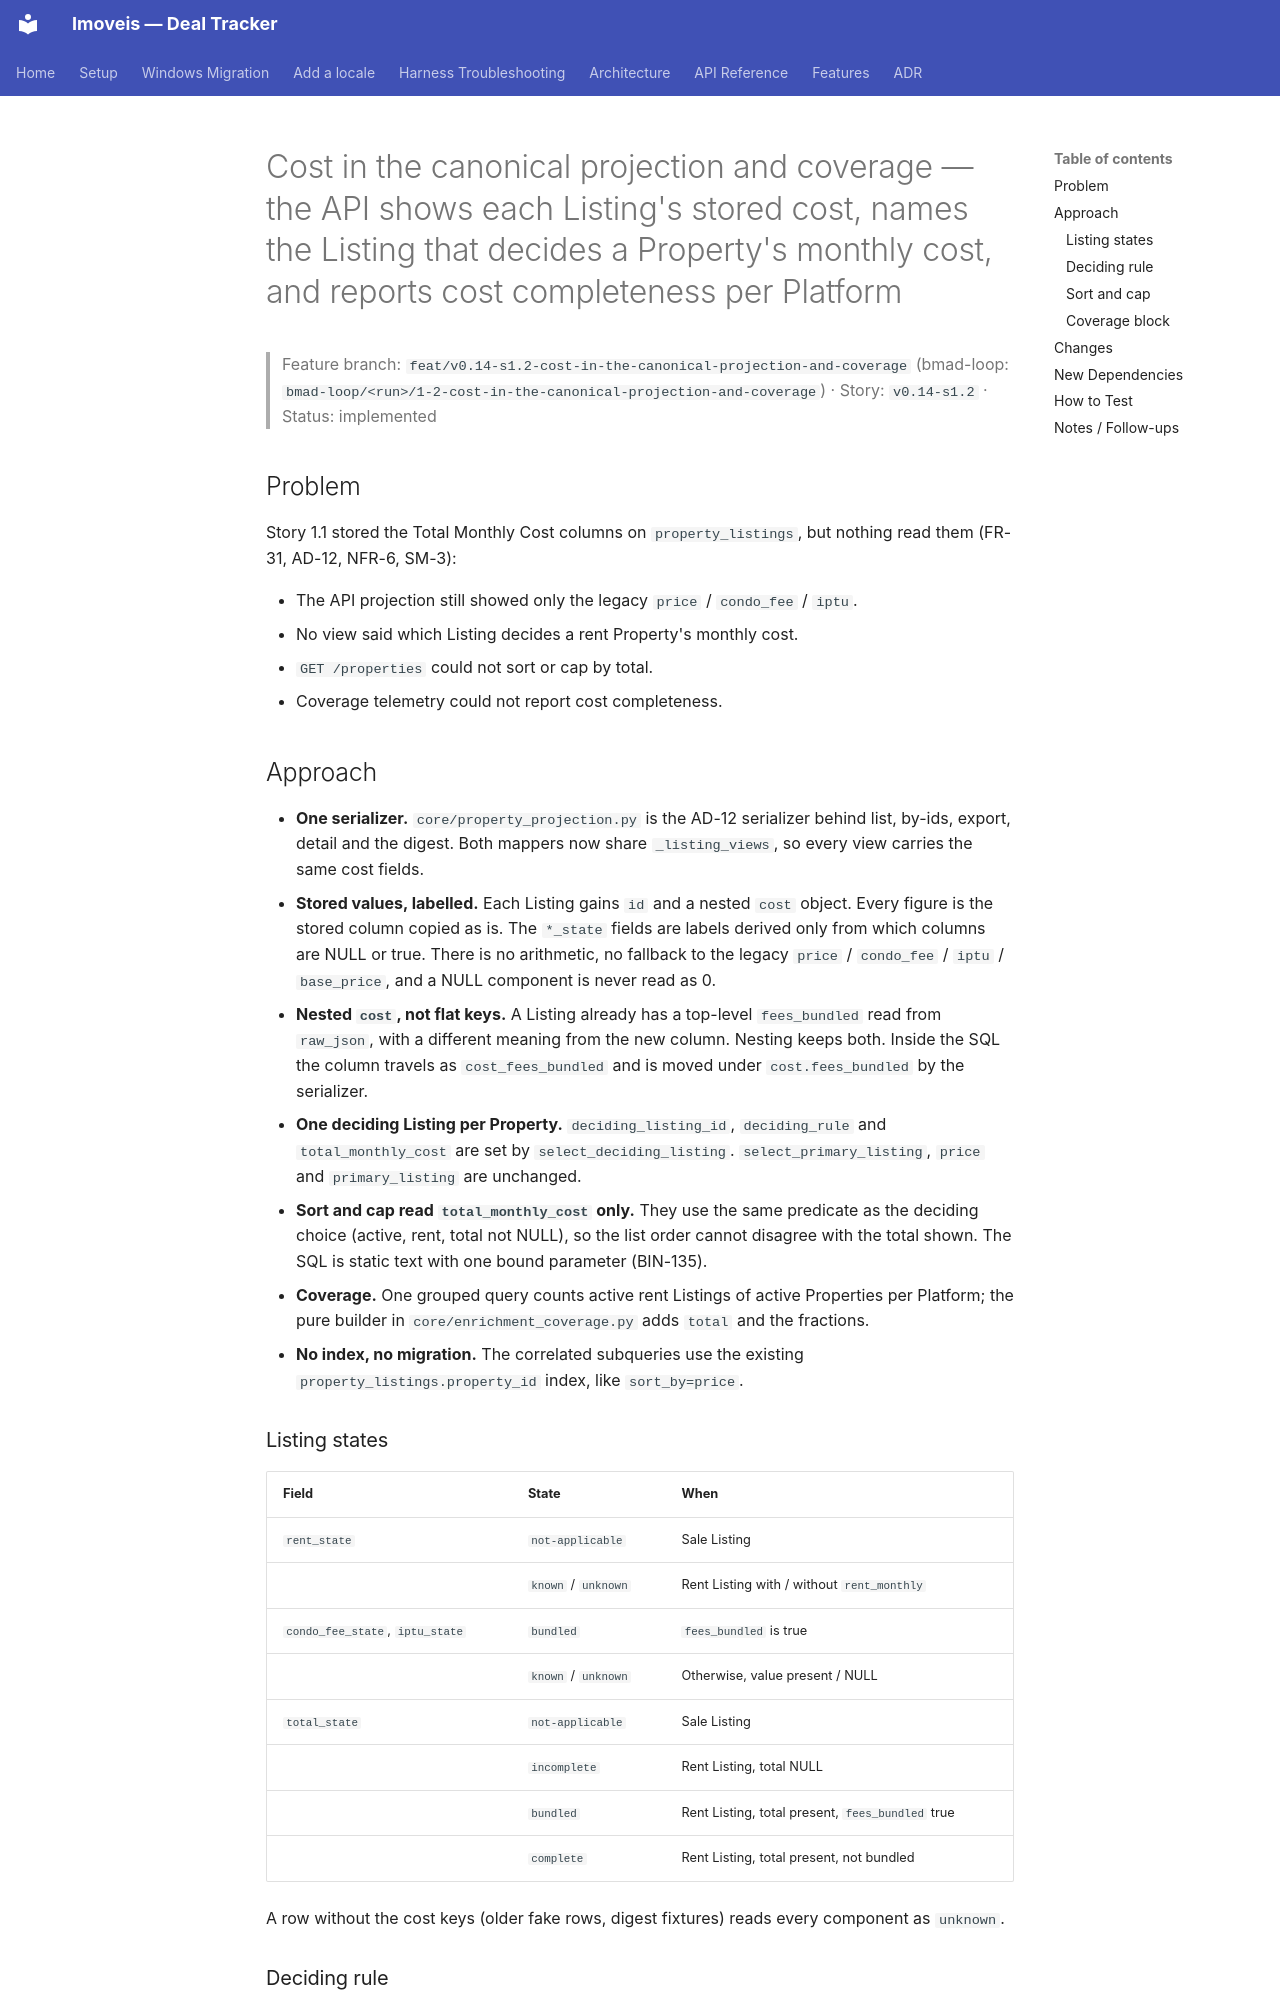

repository: felipelrib/imoveis · page: features/v0.14-s1.2-cost-in-the-canonical-projection-and-coverage/index.html · generator: mkdocs

# Cost in the canonical projection and coverage — the API shows each Listing's stored cost, names the Listing that decides a Property's monthly cost, and reports cost completeness per Platform

> Feature branch: `feat/v0.14-s1.2-cost-in-the-canonical-projection-and-coverage` (bmad-loop: `bmad-loop/<run>/1-2-cost-in-the-canonical-projection-and-coverage`) · Story: `v0.14-s1.2` · Status: implemented

## Problem

Story 1.1 stored the Total Monthly Cost columns on `property_listings`, but nothing read them (FR-31, AD-12, NFR-6, SM-3):

- The API projection still showed only the legacy `price` / `condo_fee` / `iptu`.
- No view said which Listing decides a rent Property's monthly cost.
- `GET /properties` could not sort or cap by total.
- Coverage telemetry could not report cost completeness.

## Approach

- **One serializer.** `core/property_projection.py` is the AD-12 serializer behind list, by-ids, export, detail and the digest. Both mappers now share `_listing_views`, so every view carries the same cost fields.
- **Stored values, labelled.** Each Listing gains `id` and a nested `cost` object. Every figure is the stored column copied as is. The `*_state` fields are labels derived only from which columns are NULL or true. There is no arithmetic, no fallback to the legacy `price` / `condo_fee` / `iptu` / `base_price`, and a NULL component is never read as 0.
- **Nested `cost`, not flat keys.** A Listing already has a top-level `fees_bundled` read from `raw_json`, with a different meaning from the new column. Nesting keeps both. Inside the SQL the column travels as `cost_fees_bundled` and is moved under `cost.fees_bundled` by the serializer.
- **One deciding Listing per Property.** `deciding_listing_id`, `deciding_rule` and `total_monthly_cost` are set by `select_deciding_listing`. `select_primary_listing`, `price` and `primary_listing` are unchanged.
- **Sort and cap read `total_monthly_cost` only.** They use the same predicate as the deciding choice (active, rent, total not NULL), so the list order cannot disagree with the total shown. The SQL is static text with one bound parameter (BIN-135).
- **Coverage.** One grouped query counts active rent Listings of active Properties per Platform; the pure builder in `core/enrichment_coverage.py` adds `total` and the fractions.
- **No index, no migration.** The correlated subqueries use the existing `property_listings.property_id` index, like `sort_by=price`.

### Listing states

| Field | State | When |
|---|---|---|
| `rent_state` | `not-applicable` | Sale Listing |
| | `known` / `unknown` | Rent Listing with / without `rent_monthly` |
| `condo_fee_state`, `iptu_state` | `bundled` | `fees_bundled` is true |
| | `known` / `unknown` | Otherwise, value present / NULL |
| `total_state` | `not-applicable` | Sale Listing |
| | `incomplete` | Rent Listing, total NULL |
| | `bundled` | Rent Listing, total present, `fees_bundled` true |
| | `complete` | Rent Listing, total present, not bundled |

A row without the cost keys (older fake rows, digest fixtures) reads every component as `unknown`.
